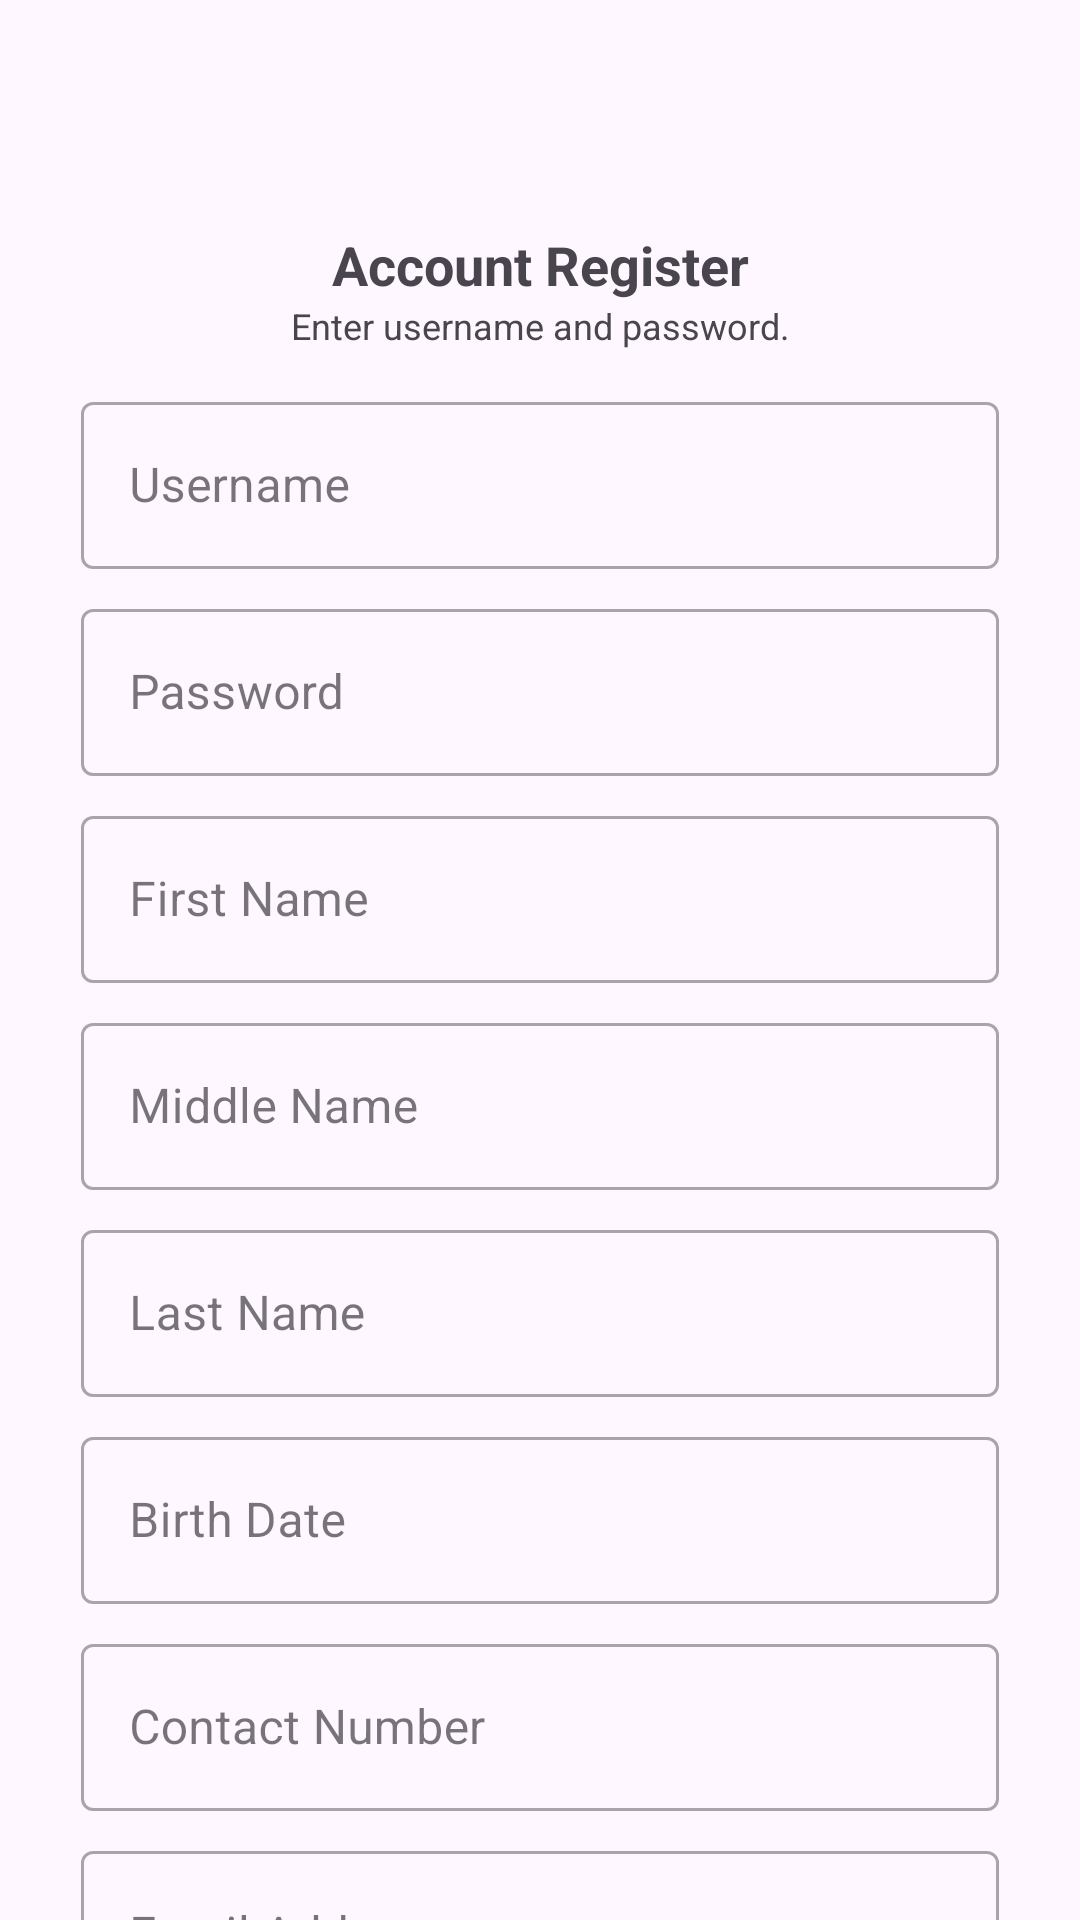

Android layout source for this screen:
<!-- AndroidManifest.xml: application theme Theme.VoiceAssistant -->
<!-- res/layout/activity_register.xml -->
<?xml version="1.0" encoding="utf-8"?>
<androidx.constraintlayout.widget.ConstraintLayout xmlns:android="http://schemas.android.com/apk/res/android"
    xmlns:app="http://schemas.android.com/apk/res-auto"
    xmlns:tools="http://schemas.android.com/tools"
    android:layout_width="match_parent"
    android:layout_height="match_parent"
    tools:context=".LoginActivity">

    <ImageView
        android:id="@+id/imageView"
        android:layout_width="60dp"
        android:layout_height="60dp"
        android:layout_marginTop="16dp"
        app:layout_constraintEnd_toEndOf="parent"
        app:layout_constraintStart_toStartOf="parent"
        app:layout_constraintTop_toTopOf="parent"
        app:srcCompat="@drawable/mcdo" />

    <TextView
        android:id="@+id/accountPrompt"
        android:layout_width="wrap_content"
        android:layout_height="wrap_content"
        android:text="Account Register"
        android:textSize="18sp"
        android:textStyle="bold"
        app:layout_constraintEnd_toEndOf="parent"
        app:layout_constraintStart_toStartOf="parent"
        app:layout_constraintTop_toBottomOf="@id/imageView" />

    <TextView
        android:id="@+id/accountPrompt2"
        android:layout_width="wrap_content"
        android:layout_height="wrap_content"
        android:text="Enter username and password."
        android:textSize="12sp"
        app:layout_constraintEnd_toEndOf="parent"
        app:layout_constraintStart_toStartOf="parent"
        app:layout_constraintTop_toBottomOf="@id/accountPrompt"/>

    <com.google.android.material.textfield.TextInputLayout
        android:id="@+id/textInputLayoutUsername"
        android:layout_width="0dp"
        android:layout_height="wrap_content"
        android:layout_marginTop="12dp"
        app:layout_constraintEnd_toEndOf="parent"
        app:layout_constraintStart_toStartOf="parent"
        app:layout_constraintTop_toBottomOf="@id/accountPrompt2"
        app:layout_constraintWidth_percent="0.85"
        style="@style/Widget.MaterialComponents.TextInputLayout.OutlinedBox">

        <com.google.android.material.textfield.TextInputEditText
            android:id="@+id/etUsername"
            android:layout_width="match_parent"
            android:layout_height="wrap_content"
            android:hint="Username"
            android:inputType="text" />
    </com.google.android.material.textfield.TextInputLayout>

    <com.google.android.material.textfield.TextInputLayout
        android:id="@+id/textInputLayoutPassword"
        android:layout_width="0dp"
        android:layout_height="wrap_content"
        android:layout_marginTop="8dp"
        app:layout_constraintEnd_toEndOf="parent"
        app:layout_constraintStart_toStartOf="parent"
        app:layout_constraintTop_toBottomOf="@id/textInputLayoutUsername"
        app:layout_constraintWidth_percent="0.85"
        style="@style/Widget.MaterialComponents.TextInputLayout.OutlinedBox">

        <com.google.android.material.textfield.TextInputEditText
            android:id="@+id/etPassword"
            android:layout_width="match_parent"
            android:layout_height="wrap_content"
            android:hint="Password"
            android:inputType="textPassword" />
    </com.google.android.material.textfield.TextInputLayout>

    <com.google.android.material.textfield.TextInputLayout
        android:id="@+id/textInputLayoutFirstName"
        android:layout_width="0dp"
        android:layout_height="wrap_content"
        android:layout_marginTop="8dp"
        app:layout_constraintEnd_toEndOf="parent"
        app:layout_constraintStart_toStartOf="parent"
        app:layout_constraintTop_toBottomOf="@id/textInputLayoutPassword"
        app:layout_constraintWidth_percent="0.85"
        style="@style/Widget.MaterialComponents.TextInputLayout.OutlinedBox">

        <com.google.android.material.textfield.TextInputEditText
            android:id="@+id/etFirstName"
            android:layout_width="match_parent"
            android:layout_height="wrap_content"
            android:hint="First Name" />
    </com.google.android.material.textfield.TextInputLayout>

    <com.google.android.material.textfield.TextInputLayout
        android:id="@+id/textInputLayoutMiddleName"
        android:layout_width="0dp"
        android:layout_height="wrap_content"
        android:layout_marginTop="8dp"
        app:layout_constraintEnd_toEndOf="parent"
        app:layout_constraintStart_toStartOf="parent"
        app:layout_constraintTop_toBottomOf="@id/textInputLayoutFirstName"
        app:layout_constraintWidth_percent="0.85"
        style="@style/Widget.MaterialComponents.TextInputLayout.OutlinedBox">

        <com.google.android.material.textfield.TextInputEditText
            android:id="@+id/etMiddleName"
            android:layout_width="match_parent"
            android:layout_height="wrap_content"
            android:hint="Middle Name" />
    </com.google.android.material.textfield.TextInputLayout>

    <com.google.android.material.textfield.TextInputLayout
        android:id="@+id/textInputLayoutLastName"
        android:layout_width="0dp"
        android:layout_height="wrap_content"
        android:layout_marginTop="8dp"
        app:layout_constraintEnd_toEndOf="parent"
        app:layout_constraintStart_toStartOf="parent"
        app:layout_constraintTop_toBottomOf="@id/textInputLayoutMiddleName"
        app:layout_constraintWidth_percent="0.85"
        style="@style/Widget.MaterialComponents.TextInputLayout.OutlinedBox">

        <com.google.android.material.textfield.TextInputEditText
            android:id="@+id/etLastName"
            android:layout_width="match_parent"
            android:layout_height="wrap_content"
            android:hint="Last Name" />
    </com.google.android.material.textfield.TextInputLayout>

    <com.google.android.material.textfield.TextInputLayout
        android:id="@+id/textInputLayoutDate"
        android:layout_width="0dp"
        android:layout_height="wrap_content"
        android:layout_marginTop="8dp"
        app:layout_constraintEnd_toEndOf="parent"
        app:layout_constraintStart_toStartOf="parent"
        app:layout_constraintTop_toBottomOf="@id/textInputLayoutLastName"
        app:layout_constraintWidth_percent="0.85"
        style="@style/Widget.MaterialComponents.TextInputLayout.OutlinedBox">

        <com.google.android.material.textfield.TextInputEditText
            android:id="@+id/editTextDate"
            android:layout_width="match_parent"
            android:layout_height="wrap_content"
            android:hint="Birth Date"
            android:focusable="false" />
    </com.google.android.material.textfield.TextInputLayout>

    <com.google.android.material.textfield.TextInputLayout
        android:id="@+id/textInputLayoutPhone"
        android:layout_width="0dp"
        android:layout_height="wrap_content"
        android:layout_marginTop="8dp"
        app:layout_constraintEnd_toEndOf="parent"
        app:layout_constraintStart_toStartOf="parent"
        app:layout_constraintTop_toBottomOf="@id/textInputLayoutDate"
        app:layout_constraintWidth_percent="0.85"
        style="@style/Widget.MaterialComponents.TextInputLayout.OutlinedBox">

        <com.google.android.material.textfield.TextInputEditText
            android:id="@+id/editTextPhone"
            android:layout_width="match_parent"
            android:layout_height="wrap_content"
            android:hint="Contact Number"
            android:inputType="phone" />
    </com.google.android.material.textfield.TextInputLayout>

    <com.google.android.material.textfield.TextInputLayout
        android:id="@+id/textInputLayoutEmail"
        android:layout_width="0dp"
        android:layout_height="wrap_content"
        android:layout_marginTop="8dp"
        app:layout_constraintEnd_toEndOf="parent"
        app:layout_constraintStart_toStartOf="parent"
        app:layout_constraintTop_toBottomOf="@id/textInputLayoutPhone"
        app:layout_constraintWidth_percent="0.85"
        style="@style/Widget.MaterialComponents.TextInputLayout.OutlinedBox">

        <com.google.android.material.textfield.TextInputEditText
            android:id="@+id/editTextEmailAddress"
            android:layout_width="match_parent"
            android:layout_height="wrap_content"
            android:hint="Email Address"
            android:inputType="textEmailAddress" />
    </com.google.android.material.textfield.TextInputLayout>

    <com.google.android.material.button.MaterialButton
        android:id="@+id/btnRegister"
        android:layout_width="0dp"
        android:layout_height="wrap_content"
        android:layout_marginTop="16dp"
        android:text="Register"
        app:layout_constraintEnd_toEndOf="parent"
        app:layout_constraintStart_toStartOf="parent"
        app:layout_constraintTop_toBottomOf="@id/textInputLayoutEmail"
        app:layout_constraintWidth_percent="0.85" />

</androidx.constraintlayout.widget.ConstraintLayout>
<!-- resources referenced by this layout -->
<resources>
  <style name="Theme.VoiceAssistant" parent="Base.Theme.VoiceAssistant" />
  <style name="Base.Theme.VoiceAssistant" parent="Theme.Material3.DayNight.NoActionBar">
          
          <item name="colorPrimary">@color/mcdo</item>
          
      </style>
  <color name="mcdo">#ffbc0d</color>
</resources>
